Photos from the image-classification dataset "dataset" in the GitHub repository stahiomar/Cat-Breed-Classification-using-CNN. Its 3 classes are: orange cat, siamese cat, sphynx cat.

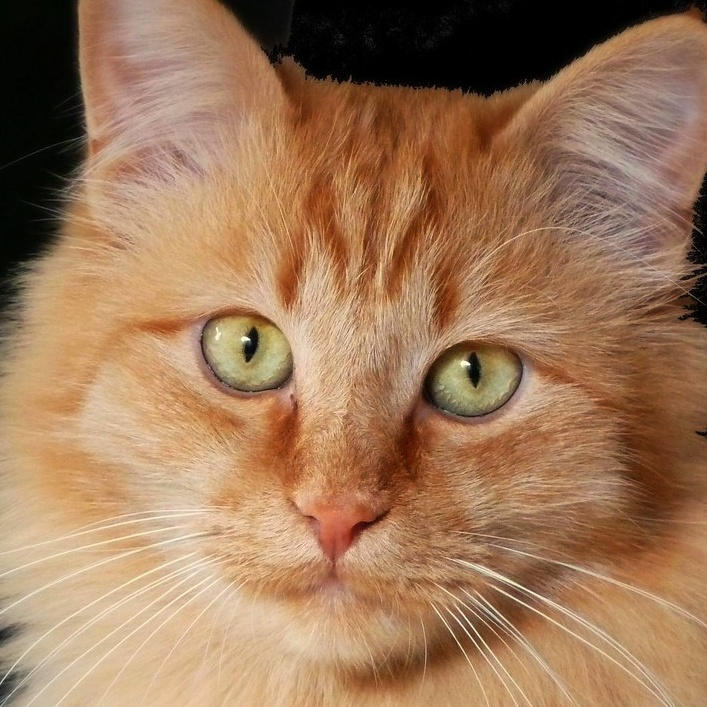
Label: orange cat

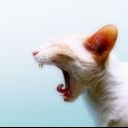
Label: sphynx cat

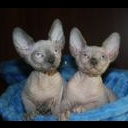
Label: sphynx cat

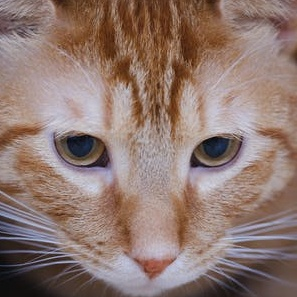
Label: orange cat

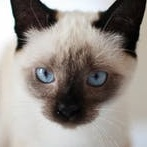
Label: siamese cat

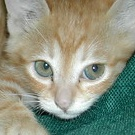
Label: orange cat
